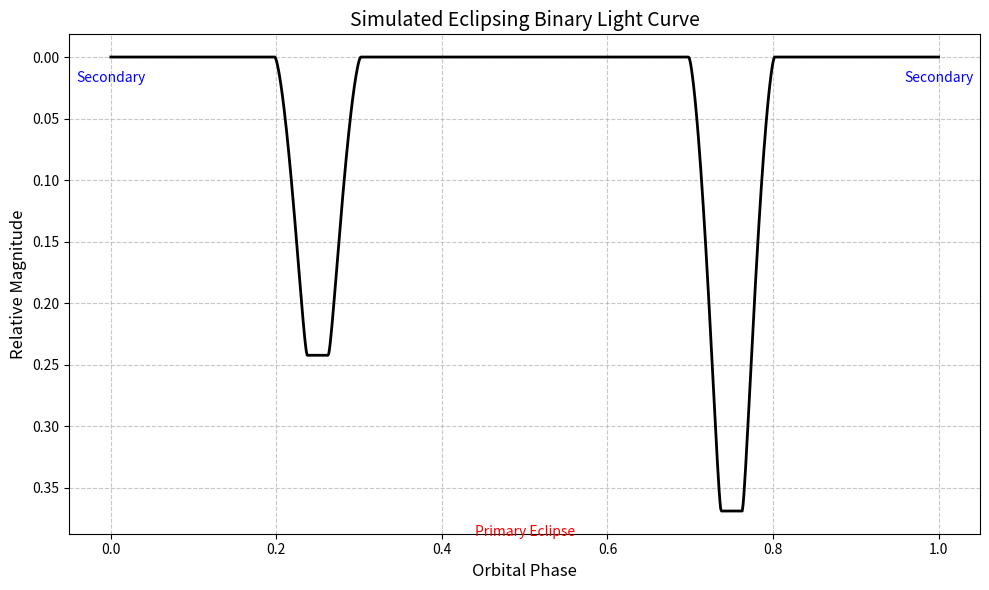

The script that saved this image:
import numpy as np
import pandas as pd
import matplotlib.pyplot as plt

# ============================================================
# 1. الدالة الرياضية لحساب مساحة تقاطع قرصين (Overlapping Circles)
# ============================================================
def circle_overlap(d, R1, R2):
    """
    حساب مساحة الجزء المتقاطع بين قرصين المسافة بين مركزيهما d ونصف قطريهما R1 و R2.
    """
    if d >= R1 + R2:
        return 0.0  # لا يوجد تقاطع
    if d <= abs(R1 - R2):
        return np.pi * min(R1, R2)**2  # كسوف كلي أو حلقي
    
    # حساب أجزاء المساحة باستخدام هندسة القطاعات الدائرية
    r1_sq = R1**2
    r2_sq = R2**2
    
    part1 = r1_sq * np.arccos((d**2 + r1_sq - r2_sq) / (2 * d * R1))
    part2 = r2_sq * np.arccos((d**2 + r2_sq - r1_sq) / (2 * d * R2))
    part3 = 0.5 * np.sqrt((-d + R1 + R2) * (d + R1 - R2) * (d - R1 + R2) * (d + R1 + R2))
    
    return part1 + part2 - part3

# ============================================================
# 2. إعدادات النظام الثنائي (Physical Parameters)
# ============================================================
P = 1.0          # الدورة المدارية (أيام)
R1 = 0.2         # نصف قطر النجم الرئيسي (بالوحدات النسبية للمدار)
R2 = 0.12        # نصف قطر النجم الثانوي
L1 = 0.8         # لمعان النجم الرئيسي
L2 = 0.2         # لمعان النجم الثانوي
I_surface1 = L1 / (np.pi * R1**2) # شدة الإضاءة السطحية للنجم 1
I_surface2 = L2 / (np.pi * R2**2) # شدة الإضاءة السطحية للنجم 2

# ============================================================
# 3. محاكاة الحركة المدارية (Simulation)
# ============================================================
time = np.linspace(0, P, 1000)
phase = time / P
theta = 2 * np.pi * phase

# حساب الإحداثيات (x, y) للنجمين في المدار (مدار دائري)
# نفترض أننا نرى النظام من الحافة (Inclination = 90)
x1 = 0.5 * np.cos(theta)
y1 = 0.5 * np.sin(theta)
x2 = -0.5 * np.cos(theta)
y2 = -0.5 * np.sin(theta)

# المسافة المسقطة في مستوى السماء (Z-plane is toward us)
# الكسوف يحدث عندما يقترب x1 من x2 في الإسقاط
d_projected = np.abs(x1 - x2)

flux_list = []

for i in range(len(time)):
    total_flux = L1 + L2
    
    # التحقق من وجود كسوف
    if d_projected[i] < (R1 + R2):
        overlap_area = circle_overlap(d_projected[i], R1, R2)
        
        # الكسوف الرئيسي (النجم 2 أمام النجم 1) - يحدث عند طور 0.5
        if y2[i] > y1[i]:
            total_flux -= overlap_area * I_surface1
        # الكسوف الثانوي (النجم 1 أمام النجم 2) - يحدث عند طور 0.0 أو 1.0
        else:
            total_flux -= overlap_area * I_surface2
            
    flux_list.append(total_flux)

# تحويل اللمعان إلى أقدار ظاهرية (Magnitude) باستخدام معادلة بوغسون
mag = -2.5 * np.log10(np.array(flux_list))

# حفظ البيانات في DataFrame
df = pd.DataFrame({
    'Phase': phase,
    'Flux': flux_list,
    'Magnitude': mag
})

# ============================================================
# 4. الرسم البياني (Visualization)
# ============================================================
plt.figure(figsize=(10, 6))
plt.plot(df['Phase'], df['Magnitude'], color='black', linewidth=2)

# التقاليد الفلكية: قلب محور الصادات (الأرقام الصغيرة في الأعلى تعني أسطع)
plt.gca().invert_yaxis()

plt.title('Simulated Eclipsing Binary Light Curve', fontsize=14)
plt.xlabel('Orbital Phase', fontsize=12)
plt.ylabel('Relative Magnitude', fontsize=12)
plt.grid(True, linestyle='--', alpha=0.7)

# تحديد مناطق الكسوف
plt.text(0.5, df['Magnitude'].max() + 0.02, 'Primary Eclipse', ha='center', color='red')
plt.text(0.0, df['Magnitude'].min() + 0.02, 'Secondary', ha='center', color='blue')
plt.text(1.0, df['Magnitude'].min() + 0.02, 'Secondary', ha='center', color='blue')

plt.tight_layout()
plt.savefig('light_curve_simulation.png', dpi=300)
plt.show()

print("--- تم الانتهاء من المحاكاة وحفظ الرسم البياني ---")
